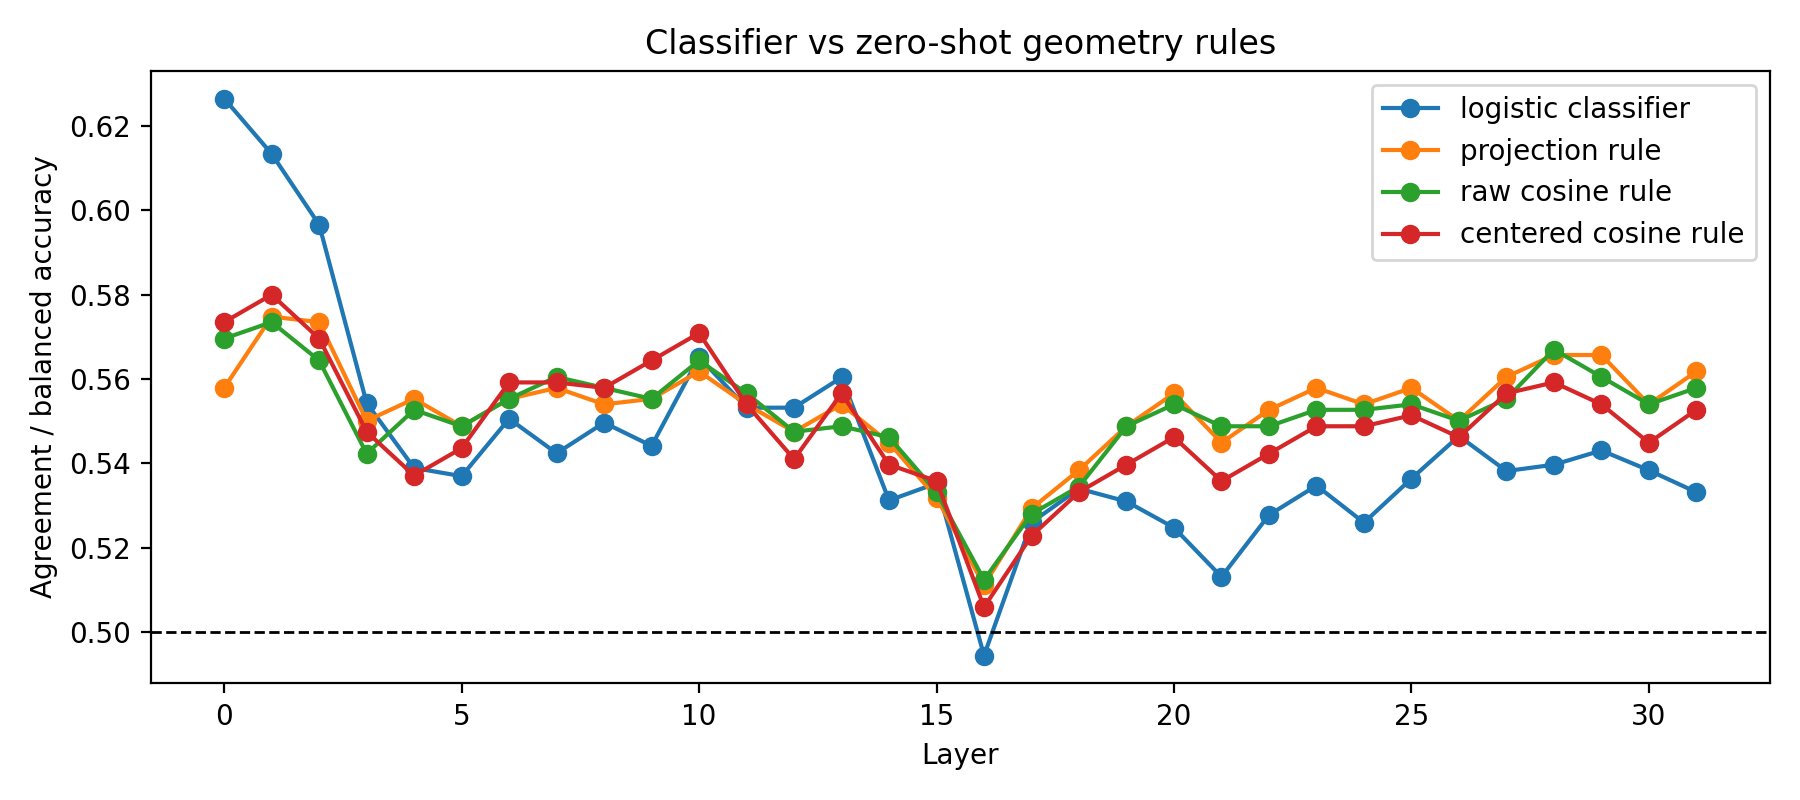

Data behind this chart, as committed beside it:
name, n_folds, accuracy_mean, accuracy_std, balanced_accuracy_mean, balanced_accuracy_std, roc_auc_mean, roc_auc_std, layer, n, new_rate
layer_0, 5, 0.6307, 0.04743, 0.6265, 0.04734, 0.6477, 0.04205, 0, 769, 0.4746
layer_1, 5, 0.6164, 0.02915, 0.6134, 0.02969, 0.6425, 0.04403, 1, 769, 0.4746
layer_2, 5, 0.5995, 0.03474, 0.5966, 0.0354, 0.6385, 0.04641, 2, 769, 0.4746
layer_3, 5, 0.5565, 0.0492, 0.5543, 0.05009, 0.5541, 0.05783, 3, 769, 0.4746
layer_4, 5, 0.5409, 0.05492, 0.5389, 0.05544, 0.5501, 0.04948, 4, 769, 0.4746
layer_5, 5, 0.5383, 0.04886, 0.5369, 0.04898, 0.5509, 0.05226, 5, 769, 0.4746
layer_6, 5, 0.5513, 0.03527, 0.5505, 0.03561, 0.5685, 0.03705, 6, 769, 0.4746
layer_7, 5, 0.5449, 0.03331, 0.5424, 0.03365, 0.5744, 0.05197, 7, 769, 0.4746
layer_8, 5, 0.5526, 0.03773, 0.5496, 0.03674, 0.5772, 0.05774, 8, 769, 0.4746
layer_9, 5, 0.5474, 0.06132, 0.5441, 0.06003, 0.5689, 0.06392, 9, 769, 0.4746
layer_10, 5, 0.5682, 0.0614, 0.5652, 0.05947, 0.589, 0.06542, 10, 769, 0.4746
layer_11, 5, 0.5553, 0.02005, 0.5532, 0.01877, 0.5662, 0.03468, 11, 769, 0.4746
layer_12, 5, 0.5539, 0.01795, 0.5532, 0.01605, 0.5555, 0.03375, 12, 769, 0.4746
layer_13, 5, 0.5604, 0.02968, 0.5603, 0.02817, 0.5594, 0.03716, 13, 769, 0.4746
layer_14, 5, 0.5305, 0.04297, 0.5312, 0.04217, 0.5423, 0.04391, 14, 769, 0.4746
layer_15, 5, 0.5331, 0.03732, 0.5352, 0.0372, 0.5346, 0.04065, 15, 769, 0.4746
layer_16, 5, 0.4928, 0.01631, 0.4944, 0.01518, 0.5108, 0.02269, 16, 769, 0.4746
layer_17, 5, 0.5253, 0.02345, 0.526, 0.02077, 0.531, 0.02717, 17, 769, 0.4746
layer_18, 5, 0.5331, 0.04109, 0.534, 0.0389, 0.55, 0.03511, 18, 769, 0.4746
layer_19, 5, 0.5305, 0.04519, 0.5309, 0.04423, 0.5561, 0.04727, 19, 769, 0.4746
layer_20, 5, 0.524, 0.04761, 0.5247, 0.04632, 0.5603, 0.05245, 20, 769, 0.4746
layer_21, 5, 0.5123, 0.04606, 0.513, 0.04466, 0.5529, 0.05351, 21, 769, 0.4746
layer_22, 5, 0.5266, 0.04729, 0.5277, 0.04522, 0.5707, 0.05906, 22, 769, 0.4746
layer_23, 5, 0.5345, 0.04464, 0.5347, 0.04432, 0.5691, 0.05605, 23, 769, 0.4746
layer_24, 5, 0.5254, 0.05883, 0.5259, 0.059, 0.5623, 0.05578, 24, 769, 0.4746
layer_25, 5, 0.5358, 0.04572, 0.5363, 0.04631, 0.5659, 0.04889, 25, 769, 0.4746
layer_26, 5, 0.5462, 0.01593, 0.5464, 0.01641, 0.5781, 0.02929, 26, 769, 0.4746
layer_27, 5, 0.5383, 0.03099, 0.5381, 0.03063, 0.5928, 0.0494, 27, 769, 0.4746
layer_28, 5, 0.5396, 0.03048, 0.5396, 0.02961, 0.5917, 0.04856, 28, 769, 0.4746
layer_29, 5, 0.5436, 0.03184, 0.543, 0.03069, 0.5863, 0.04645, 29, 769, 0.4746
layer_30, 5, 0.5384, 0.02796, 0.5383, 0.02815, 0.5812, 0.04623, 30, 769, 0.4746
layer_31, 5, 0.5345, 0.02633, 0.5331, 0.02426, 0.5837, 0.04585, 31, 769, 0.4746
